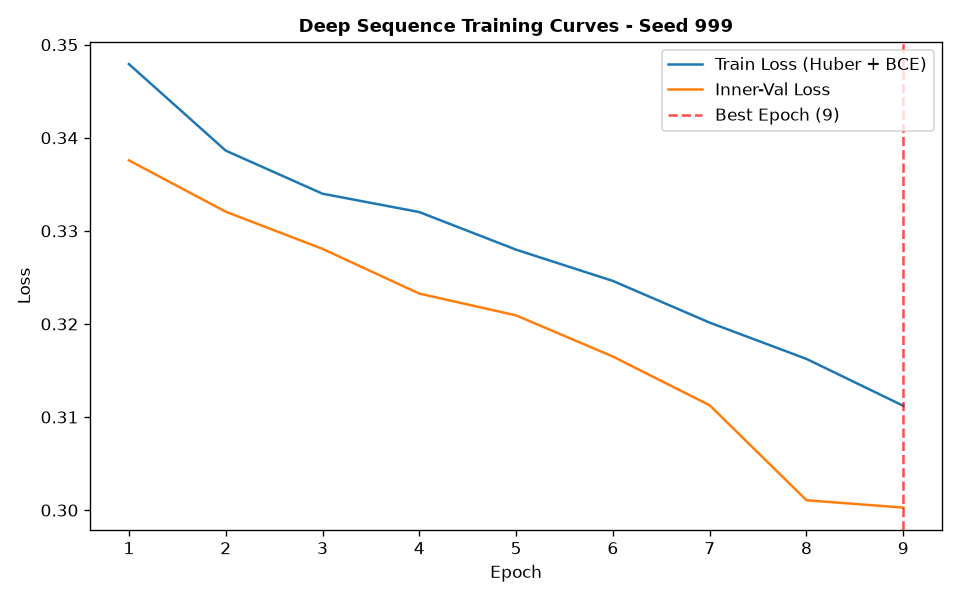

Data behind this chart, as committed beside it:
epoch, train_loss, train_ret_loss, train_dir_loss, val_loss, val_ret_loss, val_dir_loss, lr
1, 0.3479, 0.003537, 0.6888, 0.3376, 0.002206, 0.6707, 0.001
2, 0.3386, 0.002007, 0.6732, 0.3321, 0.001293, 0.6615, 0.001
3, 0.334, 0.001307, 0.6654, 0.3281, 0.0008451, 0.6544, 0.001
4, 0.332, 0.0009315, 0.6622, 0.3233, 0.0005715, 0.6454, 0.001
5, 0.328, 0.0006233, 0.6547, 0.3209, 0.0003664, 0.6411, 0.001
6, 0.3246, 0.0003911, 0.6485, 0.3165, 0.0002409, 0.6325, 0.001
7, 0.3201, 0.0002314, 0.6398, 0.3113, 0.0001826, 0.6222, 0.001
8, 0.3162, 0.0001786, 0.6321, 0.3011, 0.0001623, 0.6018, 0.001
9, 0.3112, 0.0001686, 0.6221, 0.3003, 0.0001626, 0.6002, 0.001
